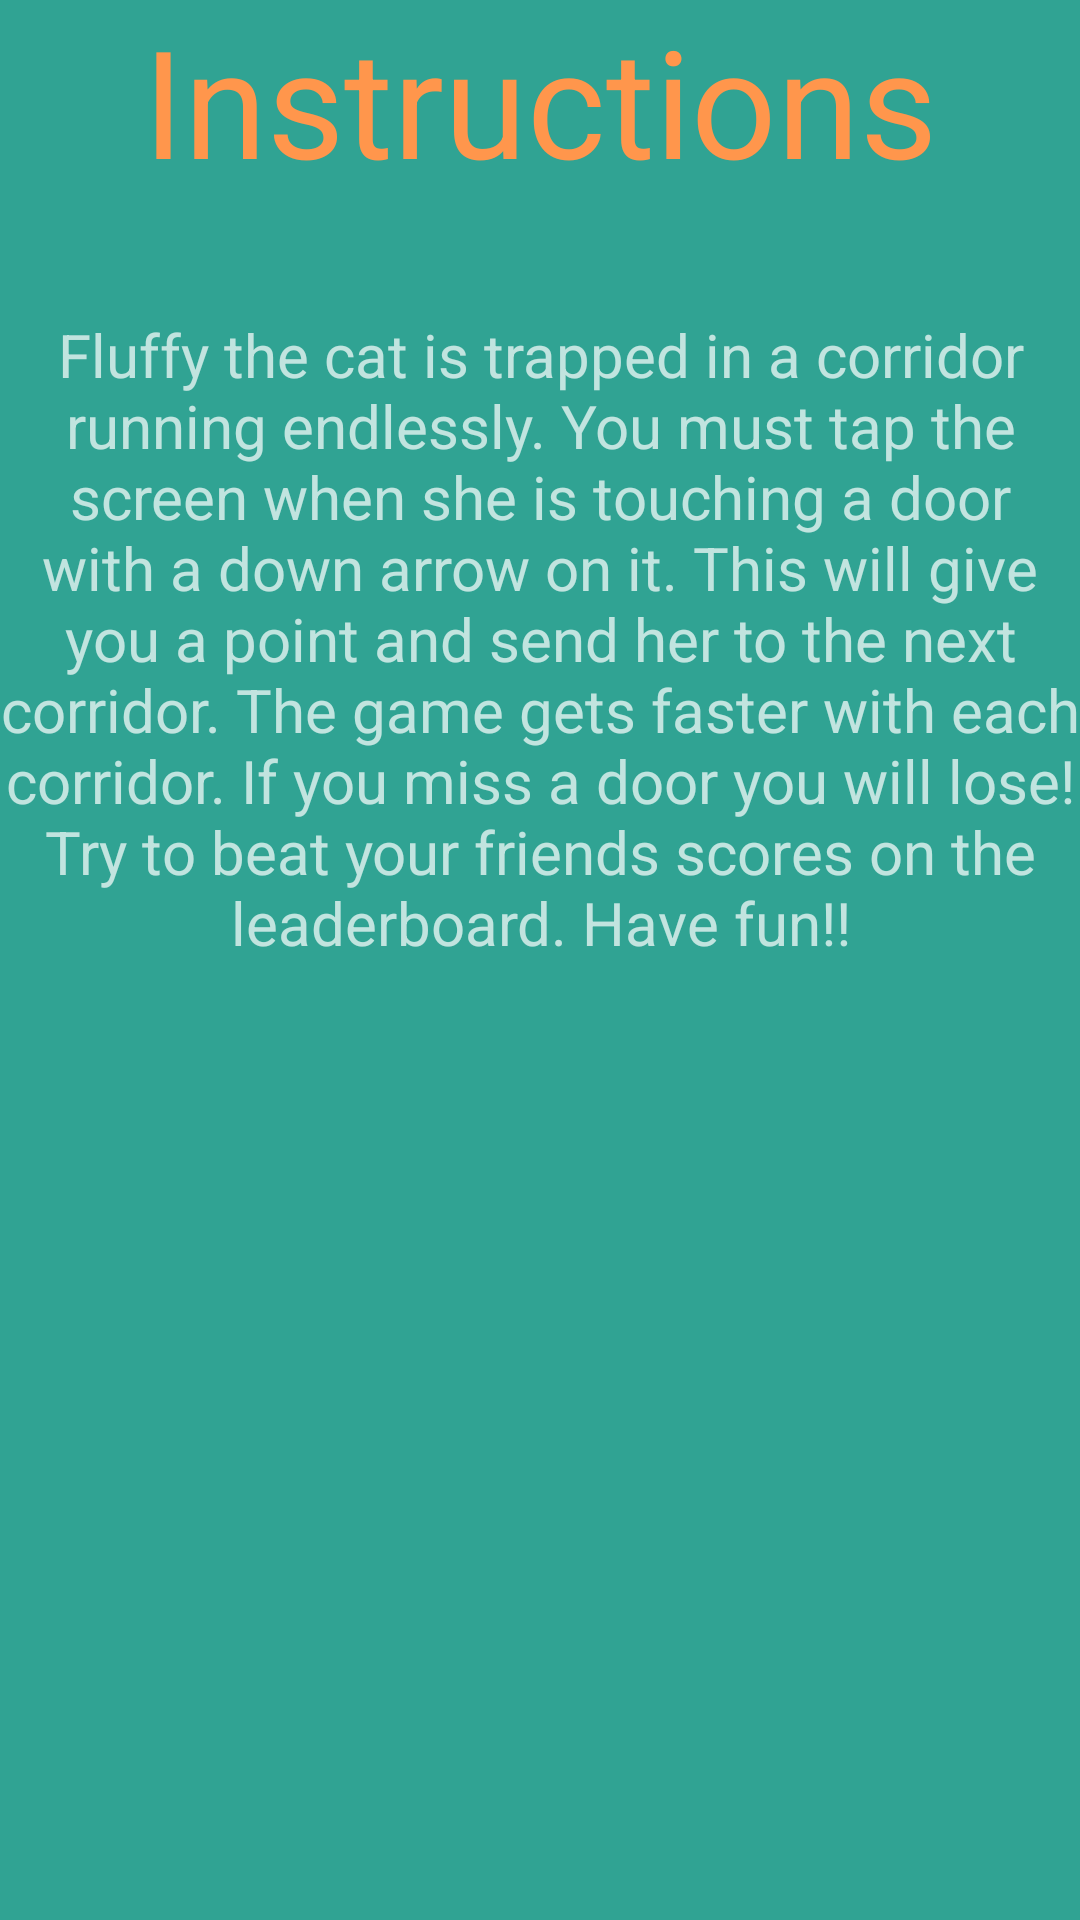

Write the Android layout XML for this screen, with the resource values it uses.
<!-- AndroidManifest.xml: activity theme FullscreenTheme -->
<!-- res/layout/activity_help.xml -->
<?xml version="1.0" encoding="utf-8"?>
<RelativeLayout xmlns:android="http://schemas.android.com/apk/res/android"
    xmlns:tools="http://schemas.android.com/tools" android:layout_width="match_parent"
    android:layout_height="match_parent" android:paddingLeft="@dimen/activity_horizontal_margin"
    android:paddingRight="@dimen/activity_horizontal_margin"
    android:paddingTop="@dimen/activity_vertical_margin"
    android:paddingBottom="@dimen/activity_vertical_margin"
    tools:context="com.dmu.p14148686.corridorescape.Controller.SettingsActivity"
    android:background="#30a393">


    <TextView
        android:layout_width="wrap_content"
        android:layout_height="wrap_content"
        android:textAppearance="?android:attr/textAppearanceLarge"
        android:text="Instructions"
        android:textSize="50sp"
        android:textColor="#ff964c"

        android:id="@+id/textView"
        android:layout_alignParentTop="true"
        android:layout_alignParentLeft="true"
        android:layout_alignParentStart="true"
        android:gravity="center|top"
        android:layout_alignParentRight="true"
        android:layout_alignParentEnd="true"/>

    <TextView
        android:layout_width="wrap_content"
        android:layout_height="wrap_content"
        android:textAppearance="?android:attr/textAppearanceMedium"
        android:text="@string/help_text"
        android:id="@+id/textView2"
        android:textSize="20sp"
        android:gravity="center"
        android:layout_below="@+id/textView"
        android:layout_alignParentLeft="true"
        android:layout_alignParentStart="true"
        android:layout_marginTop="38dp"
        android:layout_alignParentRight="true"
        android:layout_alignParentEnd="true" />

</RelativeLayout>
<!-- resources referenced by this layout -->
<resources>
  <string name="help_text">Fluffy the cat is trapped in a corridor running endlessly. You must tap the screen when she is touching a door with a down arrow on it. This will give you a point and send her to the next corridor. The game gets faster with each corridor. If you miss a door you will lose! Try to beat your friends scores on the leaderboard. Have fun!! </string>
  <style name="FullscreenTheme" parent="Theme.AppCompat.NoActionBar">
          <item name="android:windowContentOverlay">@null</item>
          <item name="android:windowBackground">@null</item>
          <item name="metaButtonBarStyle">@style/ButtonBar</item>
          <item name="metaButtonBarButtonStyle">@style/ButtonBarButton</item>
      </style>
  <style name="ButtonBar">
          <item name="android:paddingLeft">2dp</item>
          <item name="android:paddingTop">5dp</item>
          <item name="android:paddingRight">2dp</item>
          <item name="android:paddingBottom">0dp</item>
          <item name="android:background">@android:drawable/bottom_bar</item>
      </style>
  <style name="ButtonBarButton" />
</resources>
